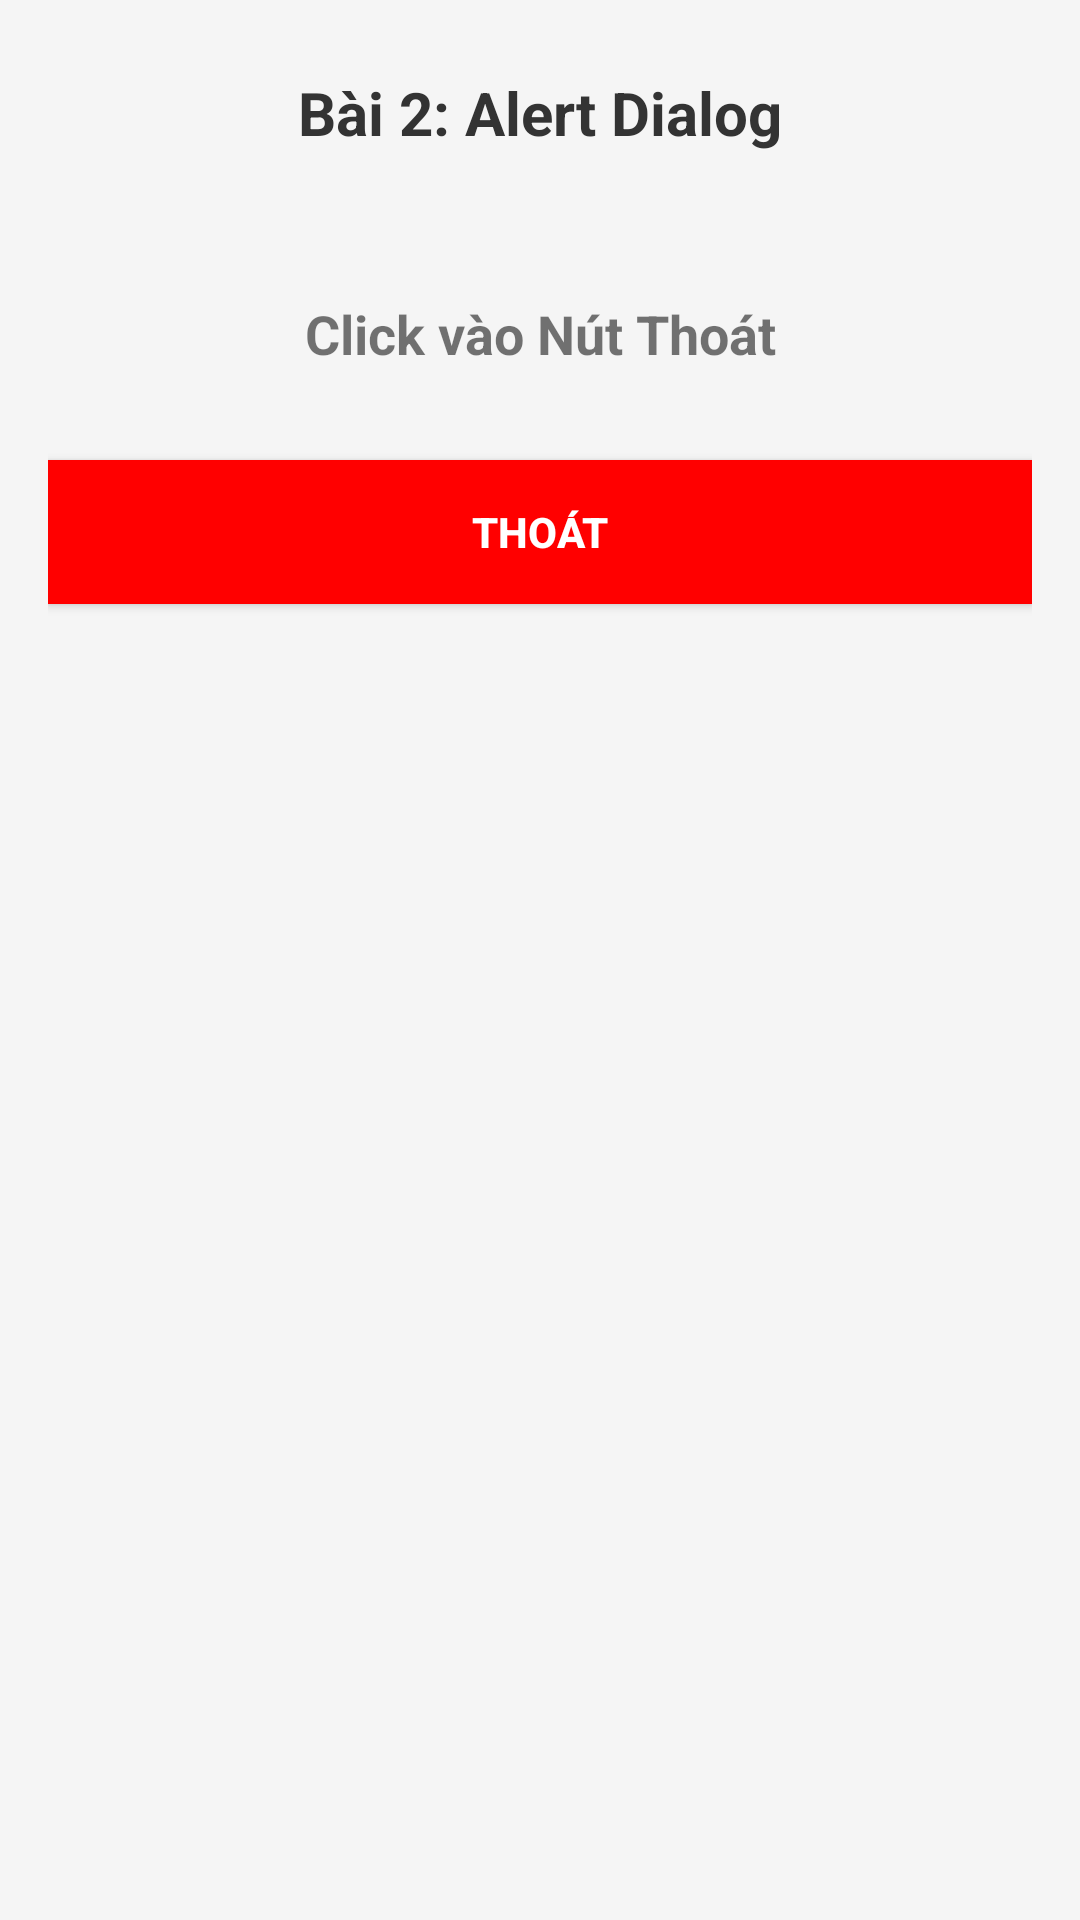

Reconstruct the res/layout file that produces this screen, plus the resources it refers to.
<!-- AndroidManifest.xml: application theme Theme.Thuc_Hanh_Di_Dong -->
<!-- res/layout/buoi2_bai02_alert_dialog.xml -->
<?xml version="1.0" encoding="utf-8"?>
<RelativeLayout xmlns:android="http://schemas.android.com/apk/res/android"
    android:id="@+id/activity_main"
    android:layout_width="match_parent"
    android:layout_height="match_parent"
    android:padding="16dp"
    android:background="#f5f5f5">

    <TextView
        android:id="@+id/tvTitle"
        android:layout_width="match_parent"
        android:layout_height="wrap_content"
        android:text="Bài 2: Alert Dialog"
        android:textSize="20sp"
        android:textStyle="bold"
        android:textColor="#333333"
        android:gravity="center"
        android:padding="8dp" />

    <TextView
        android:id="@+id/textView2"
        android:text="Click vào Nút Thoát"
        android:layout_width="match_parent"
        android:layout_height="wrap_content"
        android:layout_below="@+id/tvTitle"
        android:layout_marginTop="40dp"
        android:layout_centerHorizontal="true"
        android:textSize="18sp"
        android:textStyle="bold"
        android:gravity="center" />

    
    <Button
        android:id="@+id/button"
        android:text="Thoát"
        android:layout_width="match_parent"
        android:layout_height="wrap_content"
        android:layout_below="@+id/textView2"
        android:layout_marginTop="30dp"
        android:layout_centerHorizontal="true"
        android:textStyle="bold"
        android:background="#f00"
        android:textColor="#ffffff" />

</RelativeLayout>
<!-- resources referenced by this layout -->
<resources>
  <style name="Theme.Thuc_Hanh_Di_Dong" parent="android:Theme.Material.Light.NoActionBar" />
</resources>
